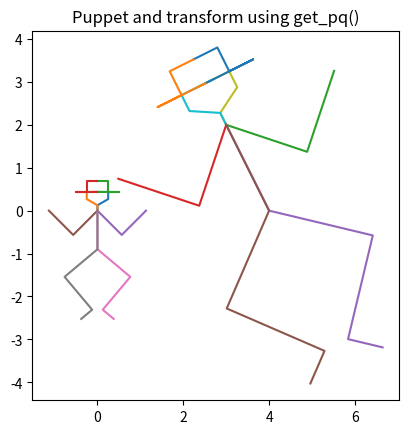

Here is the Python script that generated this plot:
# %% [markdown]
# 
# Schwarz Cristoffel for ditch cross section

# %%
import os
import numpy as np
from scipy.optimize import least_squares
import matplotlib.pyplot as plt
from scipy.special import erf

# %% Functions

def unpack_u(u):
    """Return the new parameters after during and after optimation in a robust way.
    
    Make sure that during optimisations subsequent points are always increasing
    
    Paramters
    ---------
    u: floats (u0, u1)
        The parameters passed to the objective function.
    """

    delta = np.exp(u)     # BC
        
    xP = np.hstack((1, 2, 2 * np.ones(len(u))))
    xP[2:] += np.cumsum(delta)
    
    return xP


def get_pq(Afr, Bfr, Ato, Bto, test=False):
    """
    Return p and q for the linear complex mapping

        z ↦ p*z + q

    such that Afr ↦ Ato and Bfr ↦ Bto.

    Parameters
    ----------
    Afr, Bfr : complex
        Points in the original domain.
    Ato, Bto : complex
        Target points after transformation.

    Returns
    -------
    p, q : complex
        Scale+rotation (p) and translation (q).

    Examples
    --------
    >>> p, q = get_pq(1+2j, 3+0.5j, 4+2j, 5+2j)
    >>> abs(p - (0.32+0.24j)) < 1e-12
    True
    >>> abs(q - (4.16+1.12j)) < 1e-12
    True
    """
    p = (Ato - Bto) / (Afr - Bfr)
    q = (Ato * Bfr - Afr * Bto) / (Bfr - Afr)
    
    if test:
        print(f"Ato={Ato:.4g} Afr={Afr:.4g}, Bto={Bto}, Bfr={Bfr:.4g}")
        print(f"p={p:.4g}, q={q:.4g}")
        print(f"p Afr + q ={p * Afr + q:.4g}, p Bfr + q ={p * Bfr + q:.4g}")
    
    return p, q

class AffineMap:
    """
    The unique affine map z = p * w + q that sends wA → zA and wB → zB.
    
    After construction, the object is callable:
        f = AffineMap(wA, wB, zA, zB)
        z = f(w)        # maps scalar or array-like
    """
    def __init__(self, wA, wB, zA, zB):
        if np.isclose(wA, wB):
            raise ValueError(f"wA and wB must be distinct. Got wA={wA}, wB={wB}.")

        self.p = (zA - zB) / (wA - wB)
        self.q = zA - self.p * wA

    def __call__(self, w):
        """Apply the affine map to w (scalar or array-like)."""
        return self.p * np.asarray(w) + self.q

    def inverse(self, z):
        """Evaluate the inverse affine map at z."""
        return (z - self.q) / self.p
    
    def inv_map(self):
        """If you *do* want the inverse *as a function object*, still possible."""
        p_inv = 1 / self.p
        q_inv = -self.q / self.p
        return lambda z: p_inv * z + q_inv

    def __repr__(self):
        return f"AffineMap(p={self.p}, q={self.q})"


def erf_grid(a, b, N=25, W=2.5, dense_side=None):
    """
    Return points between a and b concentrated near a and b.
    
    Parameters
    ----------
    a, b: floats
        boundary of segment along the real axis
    N: int
        Number of points
    W: float, default 2.5
        controls density
    dense_side: str | None
        which side has dense coordinates ('left', 'right', 'both')
    
    Returns
    -------
    np.ndarray
    
    Examples
    --------
    >>> x = erf_grid(0, 1, N=5, dense_side='both')
    >>> len(x)
    5
    >>> 0 <= x[0] < x[-1] <= 1
    True

    >>> x_left = erf_grid(0, 1, N=5, dense_side='left')
    >>> x_left[0] > 0  # first point slightly away from a
    True

    >>> x_right = erf_grid(0, 1, N=5, dense_side='right')
    >>> x_right[-1] < 1  # last point slightly before b
    True

    >>> np.all(np.diff(x) > 0)
    True
    """
    valid = {'l': 'L', 'r': 'R', 'b': 'B'}

    try:
        dense_side = valid[dense_side.strip().lower()[0]]
    except Exception:
        raise ValueError("dense_side must be 'left', 'right' or 'both'")
    
    if dense_side in ['L', 'R']:
        N = N + 1
    else:
        N = N + 2
    
    s = np.linspace(-W, W, N)
    M = 0.5 * (a + b)
    L = 0.5 * (a - b)
    x = M - L * erf(s)

    if dense_side == 'L':
        return x[1:]

    if dense_side == 'R':
        return x[:-1]

    return x[1:-1]


def subdiv(A, B, xP, N=25, eps=1e-6, endclip=1e-4, show=False):
    """Return subdivided line AB.
    
    Subdivides line AB such that de density of the points is iversily
    proportional to the distance towards the prevertices xP. This
    prevents taking too large steps near these singularities when
    carrying a complex integration along path AB.
    
    Parameters
    ----------
    A, B: complex numbers
        The ends of a straight line in complex space.
    xP: iterable of prevertices
        Points to take into considation.
    N: int
        Number of subdivisions
    eps: small int
        Prevents distance to become zero.
    endclip: small int
        Prevents the line AB to land on a prevertex.
    show: bool
        allows showing the subdivisions.
        
    Examples
    --------
    A simple subdivision with one prevertex in the middle::

    >>> Z = subdiv(0+0j, 1+0j, [0.5], N=4)
    >>> len(Z)
    5
    >>> Z[0]
    0j
    >>> Z[-1]
    (1+0j)

    The spacing is finer near the prevertex 0.5::

    >>> ds = np.abs(np.diff(Z))
    >>> ds[1] < ds[0]      # just left of 0.5 is tighter than near 0.0
    True
    >>> ds[2] < ds[0]      # just right of 0.5 also tighter
    True
    
    """
    # parameter x ∈ [0,1]
    alpha = np.linspace(0, 1, 100).clip(0, 1 - endclip)  # dense pre-grid
    
    # fysieke punten
    Z = A + alpha * (B - A)
    
    # distance-based weight
    w = np.min(np.abs(Z[:, None] - np.array(xP)[None, :]), axis=1) + eps
    
    # integrate 1/w
    s = np.cumsum(1/w)
    s /= s[-1]                       # normalize to [0,1]

    # invert s(α): given s_k → α_k
    
    alpha_new = np.interp(np.linspace(0, 1, N+1), s, alpha)

    # final points
    Z_new = A + alpha_new * (B - A)
    # ds = np.abs(np.diff(Z_new))

    if show:
        fig, ax = plt.subplots()
        ax.plot(xP, np.zeros_like(xP), 'o')
        ax.plot(Z_new.real, Z_new.imag, '.')
        plt.show()

    return Z_new # , ds



def integrate_trapz_complex(z, fz):
    """Return complex line integral ∫ f(z) dz along a polyline.
    
    The path does not have to be straight, but the integration
    wil require some density to be accurate enough.
    
    Parameters
    ----------
    z : complex array
        Complex points along the path.
    fz : complex array
        Values f(z) at those points.
    """
    assert len(z) == len(fz), "z and fz must have the same length"

    fm = 0.5 * (fz[:-1] + fz[1:])
    dz = np.diff(z)
    return np.sum(fm * dz)


def sc_arg(Z, xP, k):
    r"""Return the argument of the Scwarz-Christoffel integral.
    
    The argument is $\Pi_i=0^{len(x_P)} (z - x_i)^{-k_i}$
    
    The computation os robust using unwrap and the log.
    
    Parameters
    ----------
    Z: np.ndarray of complex numbers (coordinates)
        The points for which the argument is to be computed
    xP: iterable of prevertices
        The prevertices (points along the real axis)
    k: ierable of floats. Some length as xP
        the inner angles between successive edges of the domain divided by pi

    Examples
    --------
    With all exponents k = 0 the result is identically 1::

    >>> Z = np.array([0+1j, 1+1j])
    >>> sc_arg(Z, [0, 2], [0, 0])
    array([1.+0.j, 1.+0.j])

    With a single prevertex the function reduces to (z - x)^(-k)::

    >>> Z = np.array([1+1j, 2+1j])
    >>> out = sc_arg(Z, [0], [1])
    >>> expected = 1 / (Z - 0)
    >>> np.allclose(out, expected)
    True

    The function is multiplicative over prevertices::

    >>> Z = np.array([1+1j])
    >>> s1 = sc_arg(Z, [0], [1])
    >>> s2 = sc_arg(Z, [2], [2])
    >>> combined = sc_arg(Z, [0, 2], [1, 2])
    >>> np.allclose(combined, s1 * s2)
    True

    Output shape matches input shape::

    >>> Z = np.array([1+1j, 2+2j])
    >>> out = sc_arg(Z, [0], [1])
    >>> out.shape == Z.shape
    True

    """
    f_total = np.ones_like(Z, dtype=complex)

    for xi, ki in zip(xP, k):
        dz = Z - xi

        r = np.abs(dz)
        ang = np.angle(dz)
        ang_corr = np.unwrap(ang)

        log_dz = np.log(r) + 1j*ang_corr
        term = np.exp(-ki * log_dz)

        f_total *= term

    return f_total


def zeta0_fr_omega(omega, Q):
    """Transform omega = Phi + i Psi to the zeta_plane (0 < Psi / Q < 0.5).
    
    The zeta-plane is the start of the Schwarz-Cristoffel transformation, the
    plane in which the pervertices are on the real axis, that will produce
    the right shape in the w-plane by the SC-tranformation.

    Omega is the plane Phi + i Psi with Phi the heads straight vertical lines
    and Psi the striaght horizontal stream function lines.
    
    Procedure, rotate (* i) multiply by pi/Q and subtract 1.2 to centralize    
    so that -pi/2 x < pi/2. Centralization implies that 0 < Psi< Q
    Finally use sin to flatten the lines +/- pi/2    
    """
    return np.sin(1j * np.pi / Q * (omega + 0j) + np.pi / 2)


def zeta_fr_zeta0(zeta0, xP0, xP1):
    """Linearly map zeta_0 to zeta xP0 -> zeta0=-1, xP1-> zeta0=+1 for arcsin.
    
    In zeta0-plane the points -1 and 1 form two prevertices (of choice) this transoformation
    moves -1 and 1 in the zeta0 plane to xp0 and xP1 in the zeta_plane.    
    """
    f = AffineMap(-1, 1, xP0, xP1)
    return f(zeta0)
    
def w_fr_x(X, xP=None, k=None):
    r"""Return the w-plane coordinates of the points X along the real zeta-axis.
    
    Parameters
    ----------
    X point or points (real values)
        points along the real zeta-axis.
    xP: iterable of real numbers
        prevertices on the real zeta-axis.
    k: iterable of length (xP) of real numbers.
        Schwarz-Cristoffel angles/pi (negative powers) in
        $\Pi_i=0^N (x - xP_i)^{(-k_i)}$
    """
    X = np.asarray(X)
    w = []
    for x in X:
        w.append(w_fr_one_x(x, xP, k))        
    w = np.array(w).reshape(X.shape)
    return w if w.size > 1 else w.item()
        
def w_fr_one_x(x, xP=None, k=None):
    """Return Scharz-Cristoffel w-points from a single point on real axis.
    
    This integrates along the x-axis to x, segment-wise, to avoid
    hitting a singularity (from just after to just before the next singularity)
        
    Parameters
    ----------
    x: float (real)
        Point on the real axis
    xP: floats (real)
        points along real axis causing boundary in z-plane to bend.
    k: float
        exponents arg will be (x - xi) ** (-ki), where ki = alpha / pi (alpha inner angle between sections)
    """
    xP = np.asarray(xP)
    w = 0 + 0j # Force complex
    
    # --- It is assumed that all xP > 0
    assert np.all(xP > 0) and np.all(np.diff(xP) > 0), "All points must be > 0 and series must increase."
    
    # --- Integrate from 0 along segments between singular points on real zeta axis
    xP_ext = np.hstack((0, xP, np.inf))
    
    for xa, xb in zip(xP_ext[:-1], xP_ext[1:]):
        if x < 0:
            a, b = 0, x
            s = erf_grid(a, b, dense_side='left')
            argc = sc_arg(s, xP=xP, k=k)
            return integrate_trapz_complex(s, argc)
        if x <= xa:
            break
            
        a, b = xa, min(xb, x)
        if np.isclose(a, b):
            return w
        if a == xP[-1]:
            s = erf_grid(a, b, dense_side='left')
        else:
            s = erf_grid(a, b, dense_side='both')
        argc = sc_arg(s, xP=xP, k=k)
        w += integrate_trapz_complex(s, argc)
    return w


def w_fr_zeta(Zeta, xP, k, N=100, endclip=1e-4):
    """
    Return Schwarz-Cristoffel integral at arbitrary Zeta in the upper half plane.

    Parameters
    ----------
    Zeta : array_like of complex
        Points in the z-plane
    xP : array_like of floats
        Prevertices along real axis
    k : array_like of floats
        SC exponents at prevertices
    N : int
        Number of subdivisions for each segment
    endclip : float
        Small offset to avoid landing exactly on a prevertex

    Returns
    -------
    np.ndarray of complex
        SC integral values at Zeta

    Examples
    --------
    >>> import numpy as np
    >>> Z = np.array([0+0j, 1+1j])
    >>> xP = np.array([0.5])
    >>> k = np.array([0.5])
    >>> w = w_fr_zeta(Z, xP, k, N=10)
    >>> isinstance(w, np.ndarray)
    True
    >>> w.shape == Z.shape
    True
    >>> np.all(np.iscomplex(w))
    True
    >>> w[0]  # integration starts at 0
    0j
    """
    w  = []
    for zeta in Zeta.ravel():
        z1 = 2j       
        # --- Vertical path from 0 to z1
        zf = subdiv(0, z1, xP, N=N)        
        zf_arg = sc_arg(zf, xP, k)
        If = integrate_trapz_complex(zf, zf_arg)

        # --- Horizontal path from z1 to z1 + zeta.real
        zh = subdiv(zf[-1], zf[-1] + zeta.real, xP, N=N)
        zh_arg = sc_arg(zh, xP, k)
        Ih = integrate_trapz_complex(zh, zh_arg)

        # --- Vertical path from zh[-1]
        zv = zh[-1].real + 1j * erf_grid(zh[-1].imag, zeta.imag, N=N, dense_side='both')
        zv_arg = sc_arg(zv, xP, k)
        Iv = integrate_trapz_complex(zv, zv_arg)
        
        w.append(If + Ih + Iv)
    return np.array(w).reshape(Zeta.shape)


def z_fr_w(w, wA, wB, zA, zB):
    """Return the affine map sending wA→zA and wB→zB, applied to w.

    This computes the unique linear map z = p*w + q such that:
    - z(wA) = zA
    - z(wB) = zB

    Parameters
    ----------
    w : scalar or array-like
        Points in the w-plane to map.
    wA, wB : complex or float
        Two distinct points in the w-plane.
    zA, zB : complex
        Corresponding points in the final z-plane.

    Returns
    -------
    complex or ndarray of complex
        The mapped points.
    """
    f = AffineMap(wA, wB ,zA, zB)
    return f(w)
    

def sc_segment(i, xP, k):
    """"Return integrate between xP[i] and xP[i+1], gets segment in z plane before rotation stretching and translation.
   
    Parameters
    ----------
    i: int 
        segment number
    xP: floats (real)
        real prevertices
    k: floats (real)
        neg exponents SC argument ...(x - xi) ** (-ki) ...
    """
    a, b= xP[i], xP[i+1]
    s = erf_grid(a, b, dense_side='both')
    arg = sc_arg(s, xP=xP, k=k)
    return integrate_trapz_complex(s, arg)


# --- Objective function for least-squares ---
def objective(u, k, lengths):
    """Return u values that make the reatio of edge-lengths in the ransform match the real-world ratios.

    Parameters
    ----------
    u: iterable of floats same size as k
        log of the postive addition to parameters (prevertices) to make sure
        the successive scale factors keep their order. (xP[i] = xP[i - 1] + np.exp(ui))
        See unpack(u)
    k: floats (real)
        neg exponents SC argument ...(x - xi) ** (-ki) ...
    length iterable of floats
        length of the edges of the shape to be tranformed so that
        the ration between those lengths can be maintained by
        optimization.
    
    Returns vector of computed length rations and desired rations
    """
    lengths = np.asarray(lengths)
    
    # unpack u into χ-points: here we fix xB = 1.0, solve for xC, xD, xE
    xP = unpack_u(u)
    
    # compute segment lengths
    computed = []
    for i in range(len(lengths)):
        L = sc_segment(i, xP, k)
        computed.append(np.abs(L)) # The length
    
    computed = np.array(computed)
    
    computed_ratios = computed[1:] / computed[0]
    desired_ratios  = lengths[1:]  / lengths[0]
    
    print("computed_ratios ", computed_ratios)
    print("desired_ratio s  ", desired_ratios)
    return computed_ratios - desired_ratios

def test_sc_mapping(case=1):
    """Show the Scharz-Christoffel transformation for a set of shapes.
    
    Parameter
    ---------
    case: int
        One of the cases
    """
    # --- Sets of combinations of points along x and corners (k = alpha/pi values)

    if case == 0:
        title = "triangle"
        xP = np.array([1, 2, 3, 4])
        k  = np.ones_like(xP) * 2 / 3
    elif case == 1:
        title = r"Four left corners of $\pi/2$"
        xP = np.array([1, 2, 3, 4, 5])
        k  = np.ones_like(xP) / 2
    elif case == 2:
        title="Pentagon"
        xP = np.array([1, 2, 3, 4, 5, 6])
        k  = np.ones_like(xP) * 2 / 5
    elif case == 3:
        title="There is not way to tell where the points will land"
        xP = np.array([1, 2, 3.5, 4.0, 4.75, 4.9, 5])
        k  = np.ones_like(xP) / 3
    elif case == 4:
        title="Ditch half cross section"
        xP = np.array([1, 2, 3, 4])
        k  = np.array([1, -1, 1, 1]) / 2
    elif case == 5:
        title = "Arbitrary shape"
        xP = np.array([1, 2, 3, 4, 5, 6, 7, 8, 9, 10, 11, 12])
        k = 1 / np.array([np.inf, -4, 2, -4, 4, 2, 2, -4, 4, -2, 4, np.inf])
 
    # Do the transformation
    w = w_fr_zeta(xP + 0j, xP, k)
    #w = w_fr_x(xP, xP, k)

    fig, ax = plt.subplots()
    ax.plot(w.real, w.imag, '.-')

    ax.set_title(title)
    for ip, wi in enumerate(w):
        ax.text(wi.real, wi.imag, f"{ip}", ha='left', va='bottom')
    ax.set_aspect(1)
    
    
def rectangular_ditch():
    """Compute and show the stream and potential lines for a ditch cross section.
    
    The symmetrial half ditch cross-section has zero-head a vertical side
    and a zero-head horizontal bottom through which water enters the ditch.
    
    This problem is sovled using the sine and Schwarz-Cristoffel conformal
    transformation. But first the transformation is done from the Omega plane
    to the zeta0-upper half plane to the zeta-upper half plane in which two
    ditch-edges landed on two pervertices. From here the Schwarz-Cristoffel 
    integral takes us to the w-plane in which the shape of the ditch is
    corect but not its location and size and perhaps rotation. The last step, 
    finalle, takes us from the w-plane to the real-world z-plane using a
    linear transfromation that matches the corners of the ditch in the zeta-plane
    to those in the z-plane.
    """
    
    # --- The cross section is defined by these lenghts
    lengths = np.array([2, 1,  1, 1, 2]) # b, c, d, e
    angs    = np.array([180, 90, -90, 90, 90]) * np.pi / 180
    
    zd = 0 + 0j
    zDitch = np.array([zd])
    theta = 0.
    for le, ang in zip(lengths, angs):
        theta += ang        
        zd1 = zd + le * np.exp(1j * theta)        
        zDitch = np.hstack((zDitch, zd1))
        zd = zd1
    zDitch = np.array(zDitch)
    
    zDitch = zDitch - zDitch[-2].real - 1j * zDitch[1].imag # F.real=0, B.imag=0
        
    fig, ax = plt.subplots()
    ax.plot(zDitch.real, zDitch.imag)
    ax.set_aspect(1)
    
    # --- Given angles / k_i ---
    vecs = np.diff(zDitch)
    k = np.angle(vecs[1:] / vecs[:-1]) / np.pi
    
    # --- initial prevertices   
    xP = np.arange(len(k)) + 1.
    
    
    # --- Segment lengths used by the objective function which mathes segment-length ratios
    segment_lengths = np.abs(vecs[1:-1])

    # --- Initial guess ---
    u0 = np.log(np.ones(len(xP) - 2))  # rough starting guesses for xC-xB, xD-xC, xE-xD
    
    # --- Solve with least squares ---
    res = least_squares(objective, u0,
                xtol=1e-13, ftol=1e-13, gtol=1e-13, max_nfev=200, method='lm', args=[k, segment_lengths])
    print("Optimization success:", res.success, res.message)
    print(res)

    # --- the optimized points
    xP = unpack_u(res.x)
    print("xp:", xP)
    
    # --- Plot zeta, w and Z
    fig, axs = plt.subplots(2, 2, figsize=(12, 7))
    ax0, ax1, ax2, ax3 = axs.flatten()
    
    fig.suptitle("Schwarz-Cristoffel half-ditch X-section")

    ax0.set(title="Omega-plane", xlabel='Phi', ylabel='Psi')    
    ax1.set(title="zeta", xlabel='xi', ylabel='ypsilon')
    ax2.set(title="w-plane", xlabel='u', ylabel='v')
    ax3.set(title='z-plane', xlabel='x', ylabel='y')
    
    # --- Plot the xP points in the zeta plane
    ax1.plot(xP.real, xP.imag, 'bo-', label='points xP')

    # --- Compute the images w(xP) and show them in the w-plane
    wP = w_fr_x(xP, xP, k)
    ax2.plot(wP.real, wP.imag, 'bo-', label='xP --> w')
    
    # --- Plot these points together with the original ditch corner points
    # --- Tell which corners to match (wp and zditch)
    zP = z_fr_w(wP, wP[0], wP[2], zDitch[1], zDitch[3])
    ax3.plot(zP.real, zP.imag, '-', label='zP (back transformed)')
    ax3.plot(zDitch.real, zDitch.imag, '-', ms=12, mfc='none', label='original points')
    
    # --- Try an arbitrary polygon in the zeta plane
    # zetaPgon = np.array([0 + 1j, 2 + 2j, 2 + 3j, 0 + 4j, -2 + 3j, -2 + 2j, 0 + 1j])
    # wPgon = w_fr_zeta(zetaPgon, xP, k)
    # zPgon = z_fr_w(wPgon, wP[0], wP[2], BE[0], BE[2])
    # 
    # ax1.plot(zetaPgon.real, zetaPgon.imag, 'r.--', label='polygon in zeta')
    # ax2.plot(wPgon.real, wPgon.imag, 'r.--', label='polygon in w')
    # ax3.plot(zPgon.real, zPgon.imag, 'r.--', label='polygon in Z')
            
    # --- From Omega to Z
    eps = 1e-3
    Q = 1.0
    psi = np.linspace(1, 0, 21).clip(eps, 1 - eps) * Q # highest psi on top for convenience
    phi = np.linspace(0, 2, 41).clip(eps, None) * Q
    Phi, Psi = np.meshgrid(phi, psi)
    Omega = (Phi + 1j * Psi) 
    
    zeta0 = zeta0_fr_omega(Omega, Q)
    zeta  = zeta_fr_zeta0(zeta0, xP[0], xP[2])
    w     = w_fr_zeta(zeta, xP=xP, k=k, N=50, endclip=1e-3)
    Z     = z_fr_w(w, wP[0], wP[2], zDitch[1], zDitch[3])
    
    ax0.plot(Omega.real,   Omega.imag,   'b', lw=0.35)
    ax0.plot(Omega.real.T, Omega.imag.T, 'g', lw=0.35)    
    ax1.plot(zeta.real,   zeta.imag,   'b', lw=0.35)
    ax1.plot(zeta.real.T, zeta.imag.T, 'g', lw=0.35)
    ax2.plot(w.real,   w.imag,   'b', lw=0.35)
    ax2.plot(w.real.T, w.imag.T, 'g', lw=0.35)
    ax3.plot(Z.real,   Z.imag,   'b', lw=0.35)
    ax3.plot(Z.real.T, Z.imag.T, 'g', lw=0.35 )
    
    for ax in axs.ravel():
        ax.grid(True)
        ax.set_aspect(1)
        #ax.legend(loc='best') # Pictures too small for legend.
        
    # --- Save picture
    images = '/Users/<user>/GRWMODELS/python/tools/analytic/images'
    fig.savefig(os.path.join(images, 'SC_ditch_1.png'))
        
    return
    
def some_shape(case_title='Ditch',
               fig_name='SC_ditch_Xsec',
               lengths=None,
               angles=None,
               ip1=0,
               ip2=2):
    """Compute and show the stream and potential lines for a ditch cross section.
    
    The symmetrial half ditch cross-section has zero-head a vertical side
    and a zero-head horizontal bottom through which water enters the ditch.
    
    This problem is sovled using the sine and Schwarz-Cristoffel conformal
    transformation. But first the transformation is done from the Omega plane
    to the zeta0-upper half plane to the zeta-upper half plane in which two
    ditch-edges landed on two pervertices. From here the Schwarz-Cristoffel 
    integral takes us to the w-plane in which the shape of the ditch is
    corect but not its location and size and perhaps rotation. The last step, 
    finalle, takes us from the w-plane to the real-world z-plane using a
    linear transfromation that matches the corners of the ditch in the zeta-plane
    to those in the z-plane.
    
    Paramters
    ---------
    Lengths: ndarray of floats
        lengths of the segments (edges) defining the cross section.
        First and last is part of the line from and to infinity (needed for direction)
    angs: ndarray of floats (same size as lengths)
        Angles in degrees between current and next segment (edge). First should be 180.
        Follow the cross section in anti-clockwise direction (inside cross section is to the left).
        Anti-clockwise angles are postiive.
    i1, i2: ints
        indices of the points that correspond to the start and end of the fixed head (ditch bottom).
        Start counting with 0 at the second point (because the first point will be dropped).
    """

    # --- The cross section is defined by these lenghts and angles

    if (lengths is None) or (angles is None):
        # --- lengths of  segments starting on the line from infinity before the firs prevertex
        #     continuing with the line towards infinity (firs and last needed for the direction)
        lengths = np.array([2, 1,  1, 1, 2, 5, 5]) # a, b, c, d, e
    
        # --- Angles between successive edges. The first is always 180 (horizontal)
        #     Try out different angles for the first and last to see that happens great to see!
        angles    = np.array([180, 45, -45, -45, 45, 90, 90]) * np.pi / 180
    else:
        assert len(lengths) == len(angles), "lengths and angles must be of same size"
        lengths = np.asarray(lengths)
        angles  = np.asarray(angles)
        
    
    # --- Compute the ditch points (abrupt bending points + first and last)
    zd = 0 + 0j
    zDitch = np.array([zd])
    theta = 0.
    for le, ang in zip(lengths, angles):
        theta += ang        
        zd1 = zd + le * np.exp(1j * theta)        
        zDitch = np.hstack((zDitch, zd1))
        zd = zd1
    zDitch = np.array(zDitch)
    
    # --- Tell which points to translate the image to desired coordinates
    zDitch = zDitch - zDitch[-2].real - 1j * zDitch[1].imag # F.real=0, B.imag=0
        
    # --- Show the ditch and its points in the w plane for verification
    fig, ax = plt.subplots()
    ax.set_title("Show figure in original and w-plane")
    ax.plot(zDitch.real, zDitch.imag, 'b.-', label='ditch in z-plane')
    ax.set_aspect(1)
    
    # --- Get the neg. exponents (angles between edges / pi)
    vecs = np.diff(zDitch)
    k = np.angle(vecs[1:] / vecs[:-1]) / np.pi
    
    # --- initial prevertices   
    xP = np.arange(len(k)) + 1.
    
    # --- transform to w (just to check)
    wP = w_fr_zeta(xP, xP, k)
    
    ax.plot(wP.real, wP.imag, 'ro-', label='ditch in w-plane')
    ax.set_aspect(1)
    ax.legend()

    # --- Here we can throw away the first and the last point of zDitch
    # --- because they were only help point which should actually lie at infinity
    zDitch = zDitch[1:-1]

    # --- Segment lengths used by the objective function which mathes segment-length ratios
    segment_lengths = np.abs(zDitch[1:] - zDitch[:-1])    
 
    # --- Initial guess ---
    u0 = np.log(np.ones(len(xP) - 2))  # rough starting guesses for xC-xB, xD-xC, xE-xD
    
    # --- Solve with least squares ---
    res = least_squares(objective, u0,
                xtol=1e-13, ftol=1e-13, gtol=1e-13, max_nfev=200, method='trf', args=[k, segment_lengths])
    print("Optimization success:", res.success, res.message)
    print(res)

    # --- the optimized points
    xP = unpack_u(res.x)
    print("xp:", xP)
    
    # --- Plot zeta, w and Z
    fig, axs = plt.subplots(2, 2, figsize=(12, 7))
    ax0, ax1, ax2, ax3 = axs.flatten()
    
    fig.suptitle(f"Schwarz-Cristoffel, X-section: {case_title}")

    ax0.set(title="Omega-plane", xlabel='Phi', ylabel='Psi')    
    ax1.set(title="zeta", xlabel='xi', ylabel='ypsilon')
    ax2.set(title="w-plane", xlabel='u', ylabel='v')
    ax3.set(title='z-plane', xlabel='x', ylabel='y')
    
    # --- Plot the xP points in the zeta plane
    ax1.plot(xP.real, xP.imag, 'b.-', label='points xP')

    # --- Compute the images w(xP) and show them in the w-plane
    wP = w_fr_x(xP, xP, k)
    ax2.plot(wP.real, wP.imag, 'b.-', label='xP --> w')
    
    # --- Plot these points together with the original ditch corner points
    zP = z_fr_w(wP, wP[0], wP[1], zDitch[0], zDitch[1])
    ax3.plot(zP.real, zP.imag, 'b-', lw=0.35, label='zP (back transformed)')
    # ax3.plot(zDitch.real, zDitch.imag, 'go', ms=12, mfc='none', label='original points')
                
    # --- From Omega to Z
    eps = 1e-3
    Q = 1.0
    psi = np.linspace(1, 0, 21).clip(eps, 1 - eps) * Q # highest psi on top for convenience
    phi = np.linspace(0, 2, 41).clip(eps, None) * Q
    
    Phi, Psi = np.meshgrid(phi, psi)
    Omega = (Phi + 1j * Psi)
    zeta0 = zeta0_fr_omega(Omega, Q)
    
    # tell func to which points -1 and 1 will map
    zeta  = zeta_fr_zeta0(zeta0, xP[ip1], xP[ip2])
    
    w     = w_fr_zeta(zeta, xP=xP, k=k, N=100, endclip=1e-3)
    Z     = z_fr_w(w, wP[0], wP[1], zDitch[0], zDitch[1])

    # Plot Phi and Psi in the different planes
    ax0.plot(Omega.real,   Omega.imag,   'b', lw=0.35)
    ax0.plot(Omega.real.T, Omega.imag.T, 'g', lw=0.35)
    
    ax1.plot(zeta0.real,   zeta0.imag,   'b', lw=0.35)
    ax1.plot(zeta0.real.T, zeta0.imag.T, 'g', lw=0.35)
    
    ax2.plot(w.real,   w.imag,   'b', lw=0.35)
    ax2.plot(w.real.T, w.imag.T, 'g', lw=0.35)
    
    ax3.plot(Z.real,   Z.imag,   'b', lw=0.35)
    ax3.plot(Z.real.T, Z.imag.T, 'g', lw=0.35 )
    
    # --- Finish figures
    for ax in axs.ravel():
        ax.grid(True)
        ax.set_aspect(1)
        #ax.legend(loc='best') # Pictures too small for legend.
        
    # --- Save picture
    # --- Replace this if you are in another directory of on another computer
    images = '/Users/<user>/GRWMODELS/python/tools/analytic/images'
    fig.savefig(os.path.join(images, fig_name))
        
    return
    
def get_line(P, vecs):
    """Return a line as an array of complex numbers.
    
    Parameters
    ----------
    P: complex number
        Start of line
    vecs: iteratble of 2-tuples (len, angle)
        Segments of the  line    
    """
    theta = 0.
    line = [P]    
    for l, ang in vecs:
        theta += ang * np.pi / 180
        P1 = P + l * np.exp(1j * theta)
        line.append(P1)
        P = P1
    return np.array(line)

def mirror_line(line):
    """Return line horizontalle swapped around x=0.
    
    Parameters
    ----------
    line: np.array of complex numbers
        The line to be mirrored
    """
    return -line.real + 1j * line.imag
        
def get_puppet():
    """Return a dict with coordinates of a puppet used for demo"""
    cheek, temple, hat = 1/ 6 * np.sqrt(3), 1/6, 1/4
    up_arm, low_arm, up_leg, low_leg, foot = .8, .8, 1, 1, 1/3
    body, neck = 0.9, 1/8

    throat, forehead = 0 + 0j, 0 + 1j * (neck + cheek / 2 + temple)
    
    puppet = {
        'head': {
            'left':
                get_line(throat,
                    ((neck, 90), (cheek, -60), (temple, 60), (2 * cheek / np.sqrt(3), 90))),
        },
        'hat': {
            'left':
                get_line(forehead,
                    ((hat, 0), (hat, 0), (hat, 180),
                     (hat, -90), (hat, 90))),                     
        },
        'arm': { 
            'left':
                get_line(throat,
                     ((up_arm, -45), (low_arm, +90))),
        },
        'leg': { 
            'left':
                get_line(throat,
                    ((body, -90), (up_leg, 50), (low_leg, -90), (foot, 90))),
        },
    }
    
    for part in puppet.keys():
        puppet[part]['right'] = mirror_line(puppet[part]['left'])
    return puppet
    
    
case = {0: {'case_title': "Rectangular ditch",
            'fig_name': "SC_rect_ditch.png",
            'lengths': np.array([2, 1,  1, 1, 2]),
            'angles' : np.array([180, 90, -90, 90, 90]) * np.pi / 180,
            'ip1': 0,
            'ip2': 2
            },
        1: {'case_title': "Ditch with polygon profile",
            'fig_name': "SC_pgon_ditch.png",
            'lengths': np.array([2, 1,  1, 1, 1, 5]),
            'angles': np.array([180, 70, -25, -25, 70, 90]) * np.pi / 180,
            'ip1': 0,
            'ip2': 3,
            },
        2: {'case_title': "Ditch cuts in top of aquifer",
            'fig_name': "SC_cutin_ditch.png",
            'lengths': np.array([2, 1,  1, 1, 2, 5, 5]),
            'angles': np.array([180, 45, -45, -45, 45, 90, 90]) * np.pi / 180,
            'ip1': 0,
            'ip2': 3,
            }
        }

def show_puppet(throat=None, navel=None, ax=None):
    """Show the puppet matching the new points"""
    puppet = get_puppet()
    
    throat_puppet = puppet['head']['left'][0]
    navel_puppet  = puppet['leg']['left'][1]
    
    if throat is not None and navel is not None:
        f = AffineMap(throat_puppet, navel_puppet, throat, navel)

    if ax is None:
        fig, ax = plt.subplots()
    
    for part in puppet:
        left  = puppet[part]['left']
        right = puppet[part]['right']
        
        if throat is not None and navel is not None:
            left  = f(left)
            right = f(right)
        
        ax.plot(left.real, left.imag)
        ax.plot(right.real, right.imag)
        
    ax.set_aspect(1)
    return ax


if __name__ == '__main__':
    
    if False:
        for case in [0, 1, 2, 3, 4, 5]:
            test_sc_mapping(case=case)
    if False:
        rectangular_ditch()
    if False:        
        some_shape(**case[0])
        some_shape(**case[1])
        some_shape(**case[2])

    if True:
        # --- show puppet and its tranform using get_pq(..)
        puppet = get_puppet()
        ax = show_puppet()
        show_puppet(3 + 2j, 4 + 0j, ax=ax)
        ax.set_title('Puppet and transform using get_pq()')

    plt.show()


